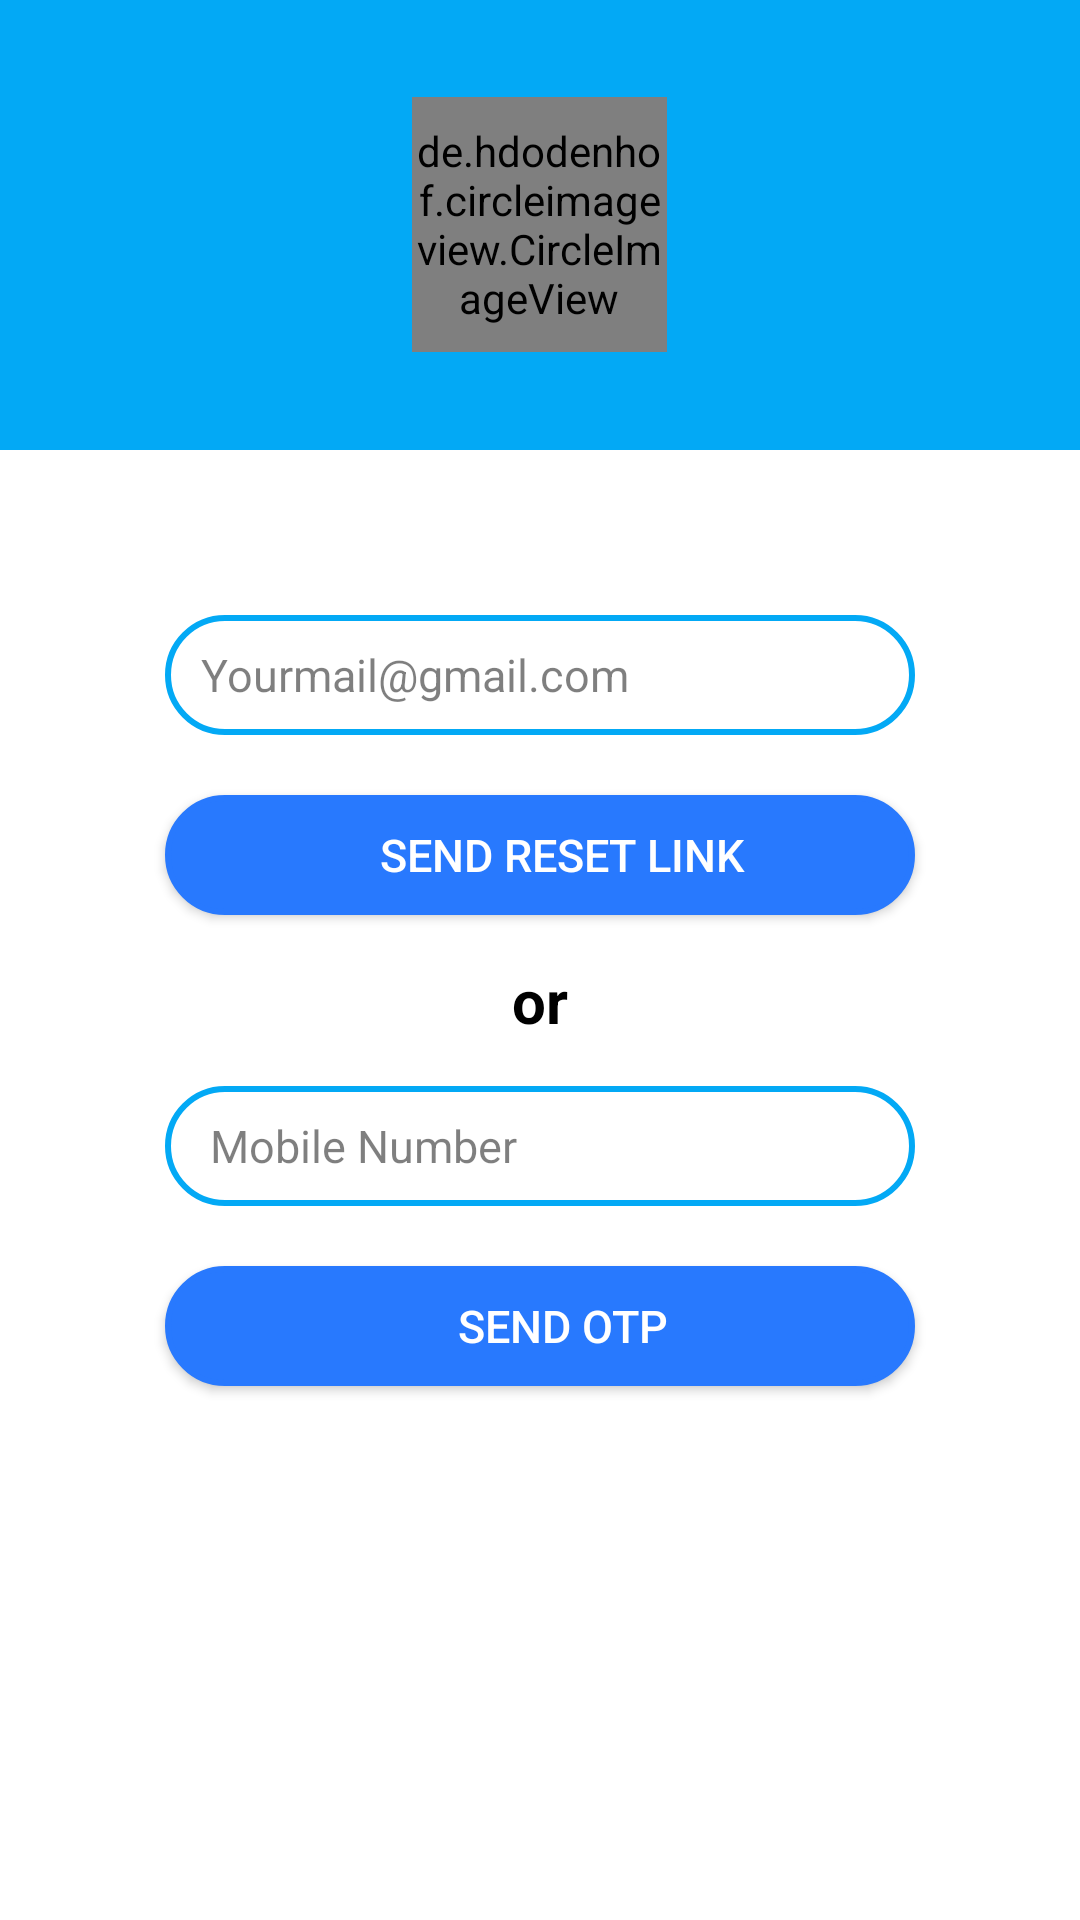

Write the Android layout XML for this screen, with the resource values it uses.
<!-- AndroidManifest.xml: application theme AppTheme -->
<!-- res/layout/forgot_password_main.xml -->
<?xml version="1.0" encoding="utf-8"?>
<LinearLayout xmlns:android="http://schemas.android.com/apk/res/android"
    android:layout_width="match_parent"
    android:layout_height="match_parent"
    android:background="@color/colorWhite"
    android:orientation="vertical">

    <LinearLayout
        android:layout_width="match_parent"
        android:layout_height="@dimen/dimen_150"
        android:background="@color/colorPrimaryDark"
        android:gravity="center">

        <de.hdodenhof.circleimageview.CircleImageView
            android:layout_width="@dimen/dimen_85"
            android:layout_height="@dimen/dimen_85"
            android:src="@mipmap/ailaa_logo" />
    </LinearLayout>

    <EditText
        android:id="@+id/edit_email"
        android:layout_width="match_parent"
        android:layout_height="@dimen/dimen_40"
        android:layout_marginLeft="@dimen/dimen_55"
        android:layout_marginTop="@dimen/dimen_55"
        android:layout_marginRight="@dimen/dimen_55"
        android:inputType="text"
        android:textSize="@dimen/dimen_15"
        android:textColorHint="#80000000"
        android:textColor="@color/colorBlack"
        android:background="@drawable/background_edittext"
        android:hint="Yourmail@gmail.com"
        android:paddingLeft="@dimen/dimen_12" />



    <Button
        android:id="@+id/btn_set_password_link"
        android:layout_width="match_parent"
        android:layout_height="@dimen/dimen_40"
        android:layout_marginLeft="@dimen/dimen_55"
        android:layout_marginTop="@dimen/dimen_20"
        android:layout_marginRight="@dimen/dimen_55"
        android:background="@drawable/background_button"
        android:backgroundTint="@color/colorPrimary"
        android:textSize="@dimen/dimen_15"
        android:paddingLeft="@dimen/dimen_15"
        android:text="send reset link"
        android:textColor="@color/colorWhite" />


    <TextView
        android:id="@+id/btn_register"
        android:layout_width="match_parent"
        android:layout_height="wrap_content"
        android:layout_marginTop="@dimen/dimen_15"
        android:gravity="center"
        android:text="or"
        android:textColor="@color/colorBlack"
        android:textSize="@dimen/dimen_20"
        android:textStyle="bold" />

    <EditText
        android:id="@+id/edit_mobile"
        android:layout_width="match_parent"
        android:layout_height="@dimen/dimen_40"
        android:layout_marginLeft="@dimen/dimen_55"
        android:layout_marginTop="@dimen/dimen_15"
        android:inputType="phone"
        android:textColorHint="#80000000"
        android:textSize="@dimen/dimen_15"
        android:textColor="@color/colorBlack"
        android:layout_marginRight="@dimen/dimen_55"
        android:background="@drawable/background_edittext"
        android:hint="Mobile Number"
        android:paddingLeft="@dimen/dimen_15" />

    <Button
        android:id="@+id/btn_otp"
        android:layout_width="match_parent"
        android:layout_height="@dimen/dimen_40"
        android:layout_marginLeft="@dimen/dimen_55"
        android:layout_marginTop="@dimen/dimen_20"
        android:layout_marginRight="@dimen/dimen_55"
        android:background="@drawable/background_button"
        android:backgroundTint="@color/colorPrimary"
        android:textSize="@dimen/dimen_15"
        android:paddingLeft="@dimen/dimen_15"
        android:text="send otp"
        android:textColor="@color/colorWhite" />


</LinearLayout>
<!-- resources referenced by this layout -->
<resources>
  <color name="colorBlack">#000000</color>
  <color name="colorPrimary">#2879FE</color>
  <color name="colorPrimaryDark">#03A9F5</color>
  <color name="colorWhite">#ffffff</color>
  <dimen name="dimen_12">12dp</dimen>
  <dimen name="dimen_15">15dp</dimen>
  <dimen name="dimen_150">150dp</dimen>
  <dimen name="dimen_20">20dp</dimen>
  <dimen name="dimen_40">40dp</dimen>
  <dimen name="dimen_55">55dp</dimen>
  <dimen name="dimen_85">85dp</dimen>
  <!-- drawable background_button (drawable) -->
  <?xml version="1.0" encoding="utf-8"?>
  <shape xmlns:android="http://schemas.android.com/apk/res/android">
      <solid android:color="#ffffff"/>
      <stroke android:width="2dp" android:color="#2879FE"/>
      <corners android:radius="20dp" />
  
  </shape>
  <!-- drawable background_edittext (drawable) -->
  <?xml version="1.0" encoding="utf-8"?>
  <shape xmlns:android="http://schemas.android.com/apk/res/android">
      <solid android:color="#ffffff"/>
      <stroke android:width="2dp" android:color="#03A9F5"/>
      <corners android:radius="20dp" />
  
  </shape>
  <!-- mipmap ailaa_logo: png bitmap (mipmap-xhdpi, 117550 bytes) -->
  <style name="AppTheme" parent="Theme.AppCompat.Light.DarkActionBar">
          
          <item name="colorPrimary">@color/colorPrimary</item>
          <item name="colorPrimaryDark">@color/colorPrimaryDark</item>
          <item name="colorAccent">@color/colorAccent</item>
      </style>
  <color name="colorAccent">#DB2E27</color>
</resources>
